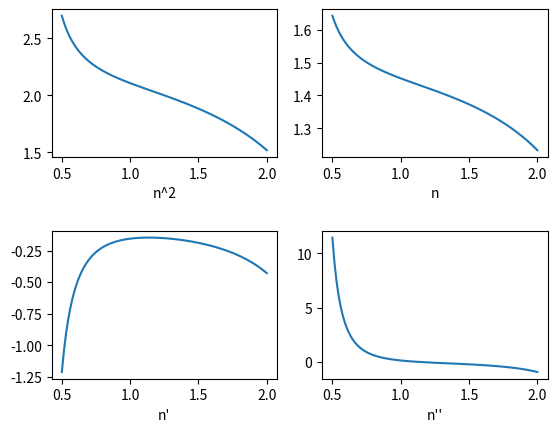

Generate this figure with matplotlib:
#!/usr/bin/env python


B = [0.6961663, 0.4079426, 0.8974794]
wavelength = [0.0684043, 0.1162414, 9.896161]
c = 29.9792458 * 10**8 * 10**6
pi = 3.141592653589793

def n(x):
    sigma = 0.
    for j in range(0, 3):
        sigma += B[j] * x**2 / (x**2 - wavelength[j])
    return (1 + sigma)**0.5

def gradient(f, h=1./10**2):
    def fx(x):
        return (f(x + h) - f(x)) / h
    return fx


if __name__ == '__main__':
    nxx = gradient(gradient(n))
    x = 1.550
    D = - x / c * nxx(x)
    beta_2 = - x**2 / (2 * pi * c) * D
    print(beta_2)


    # follow 3rd libraries to plot figures
    import numpy as np
    import matplotlib.pyplot as plt

    xrange = np.linspace(0.5, 2.0, 100)

    fig = plt.figure(1)
    plt.subplots_adjust(hspace=0.5)

    plt.subplot(2, 2, 1)
    plt.plot(xrange, (lambda x : n(x)**2)(xrange))
    plt.xlabel("n^2")

    plt.subplot(2, 2, 2)
    plt.plot(xrange, n(xrange))
    plt.xlabel("n")

    plt.subplot(2, 2, 3)
    plt.plot(xrange, gradient(n)(xrange))
    plt.xlabel("n'")

    plt.subplot(2, 2, 4)
    plt.plot(xrange, nxx(xrange))
    plt.xlabel("n''")

    fig.savefig("ph.png")

